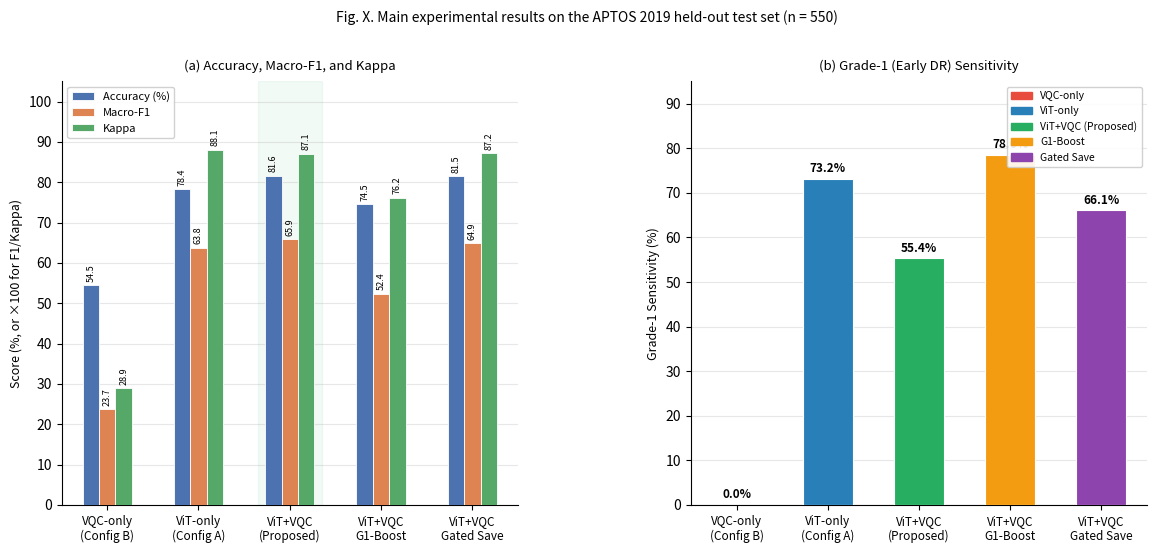

This figure's Python source:
"""
Graph 1 — Main experimental results for Paper 2.
All values from results_log.csv (verified).
Shows 5 configurations across 4 metrics: Accuracy, Macro-F1, AUC, Kappa.
Adds Grade-1 sensitivity as a separate panel.
"""
import matplotlib
matplotlib.use("Agg")
import matplotlib.pyplot as plt
import matplotlib.patches as mpatches
import numpy as np
from pathlib import Path

# ── Verified values from results_log.csv ─────────────────────────────────────
# run_name             | acc    | f1     | auc    | kappa  | g1_sens
# vqc_only             | 0.5455 | 0.2369 | 0.6455 | 0.2885 | 0.0000
# vit_baseline         | 0.7836 | 0.6376 | 0.9363 | 0.8811 | 0.7321
# hybrid_vit_vqc       | 0.8164 | 0.6588 | 0.8938 | 0.8711 | 0.5536
# hybrid_g1boost       | 0.7455 | 0.5242 | 0.9014 | 0.7619 | 0.7857
# hybrid_best (gated)  | 0.8145 | 0.6492 | 0.8939 | 0.8720 | 0.6607

configs = [
    "VQC-only\n(Config B)",
    "ViT-only\n(Config A)",
    "ViT+VQC\n(Proposed)",
    "ViT+VQC\nG1-Boost",
    "ViT+VQC\nGated Save",
]

accuracy  = [54.55, 78.36, 81.64, 74.55, 81.45]
macro_f1  = [0.237, 0.638, 0.659, 0.524, 0.649]
auc       = [0.646, 0.936, 0.894, 0.901, 0.894]
kappa     = [0.289, 0.881, 0.871, 0.762, 0.872]
g1_sens   = [0.000, 73.21, 55.36, 78.57, 66.07]  # % for readability

x = np.arange(len(configs))
w = 0.18

# Colours: VQC-only = red, ViT-only = blue, proposed group = greens
bar_colors = ["#E74C3C", "#2980B9", "#27AE60", "#F39C12", "#8E44AD"]

fig, axes = plt.subplots(1, 2, figsize=(14, 5.5), facecolor="white")
fig.subplots_adjust(wspace=0.38)

# ── Panel A: Accuracy, Macro-F1, Kappa grouped bars ──────────────────────────
ax1 = axes[0]
metrics_A = [
    ("Accuracy (%)",  accuracy,  "#4C72B0"),
    ("Macro-F1",      [v*100 for v in macro_f1],  "#DD8452"),
    ("Kappa",         [v*100 for v in kappa],     "#55A868"),
]
offsets = [-w, 0, w]
for (label, vals, col), off in zip(metrics_A, offsets):
    bars = ax1.bar(x + off, vals, width=w, color=col, edgecolor="white",
                   linewidth=0.6, label=label, zorder=3)
    for bar, v in zip(bars, vals):
        ax1.text(bar.get_x() + bar.get_width()/2,
                 bar.get_height() + 0.8,
                 f"{v:.1f}", ha="center", va="bottom",
                 fontsize=6.5, rotation=90)

ax1.set_xticks(x)
ax1.set_xticklabels(configs, fontsize=8.5)
ax1.set_ylabel("Score (%, or ×100 for F1/Kappa)", fontsize=9)
ax1.set_ylim(0, 105)
ax1.set_yticks(range(0, 105, 10))
ax1.grid(axis="y", alpha=0.3, zorder=0)
ax1.spines["top"].set_visible(False)
ax1.spines["right"].set_visible(False)
ax1.legend(fontsize=8, loc="upper left", framealpha=0.9, edgecolor="#CCCCCC")
ax1.set_title("(a) Accuracy, Macro-F1, and Kappa", fontsize=9.5, pad=8)

# Highlight proposed model
ax1.axvspan(1.65, 2.35, alpha=0.06, color="#27AE60", zorder=0)

# ── Panel B: Grade-1 sensitivity (single metric, most clinically important) ──
ax2 = axes[1]
b2 = ax2.bar(x, g1_sens, width=0.55, color=bar_colors,
             edgecolor="white", linewidth=0.8, zorder=3)
for bar, v in zip(b2, g1_sens):
    ax2.text(bar.get_x() + bar.get_width()/2,
             bar.get_height() + 0.8,
             f"{v:.1f}%", ha="center", va="bottom",
             fontsize=8.5, fontweight="bold")

ax2.set_xticks(x)
ax2.set_xticklabels(configs, fontsize=8.5)
ax2.set_ylabel("Grade-1 Sensitivity (%)", fontsize=9)
ax2.set_ylim(0, 95)
ax2.set_yticks(range(0, 95, 10))
ax2.grid(axis="y", alpha=0.3, zorder=0)
ax2.spines["top"].set_visible(False)
ax2.spines["right"].set_visible(False)
ax2.set_title("(b) Grade-1 (Early DR) Sensitivity", fontsize=9.5, pad=8)
ax2.axhline(y=0, color="#E74C3C", linewidth=0.8, linestyle=":", alpha=0.5)

# Legend for panel B
legend_entries = [mpatches.Patch(color=c, label=l) for c, l in zip(
    bar_colors, ["VQC-only", "ViT-only", "ViT+VQC (Proposed)", "G1-Boost", "Gated Save"])]
ax2.legend(handles=legend_entries, fontsize=7.5, loc="upper right",
           framealpha=0.9, edgecolor="#CCCCCC")

fig.suptitle("Fig. X. Main experimental results on the APTOS 2019 held-out test set (n = 550)",
             fontsize=10, y=1.01)

out = Path("paper/fig_main_results_graph.png")
out.parent.mkdir(parents=True, exist_ok=True)
fig.savefig(out, dpi=200, bbox_inches="tight", facecolor="white")
fig.savefig("paper/fig_main_results_graph.pdf", bbox_inches="tight", facecolor="white")
print(f"Saved {out}")
plt.close(fig)

# ── Print verification table ──────────────────────────────────────────────────
print("\nVERIFICATION — exact values used in Graph 1:")
print(f"{'Config':<22} {'Acc%':>6} {'F1':>6} {'AUC':>6} {'Kappa':>6} {'G1%':>6}")
print("-"*56)
rows = list(zip(configs, accuracy, macro_f1, auc, kappa, g1_sens))
for r in rows:
    print(f"{r[0].replace(chr(10),' '):<22} {r[1]:>6.2f} {r[2]:>6.3f} {r[3]:>6.3f} {r[4]:>6.3f} {r[5]:>6.2f}")
